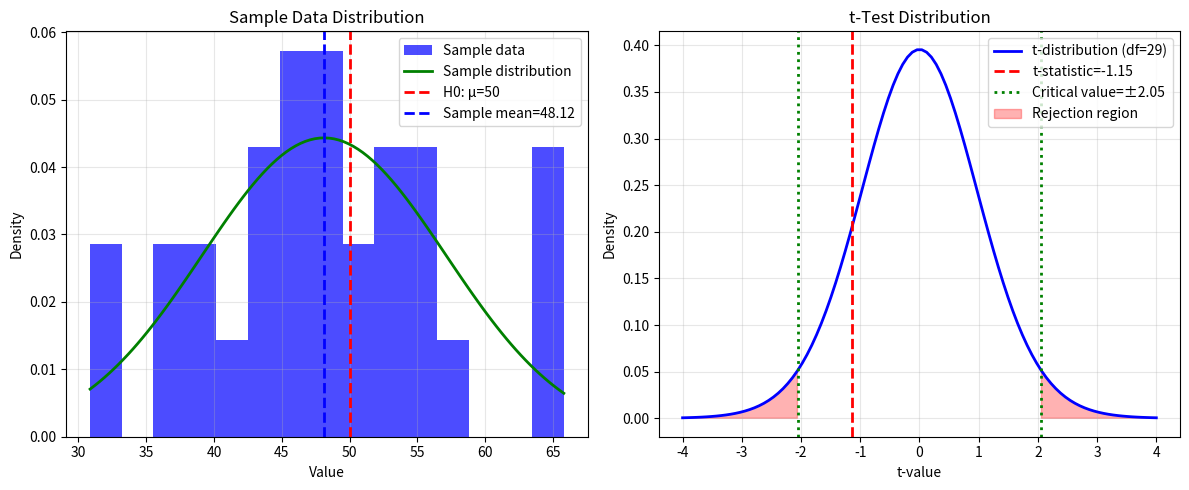
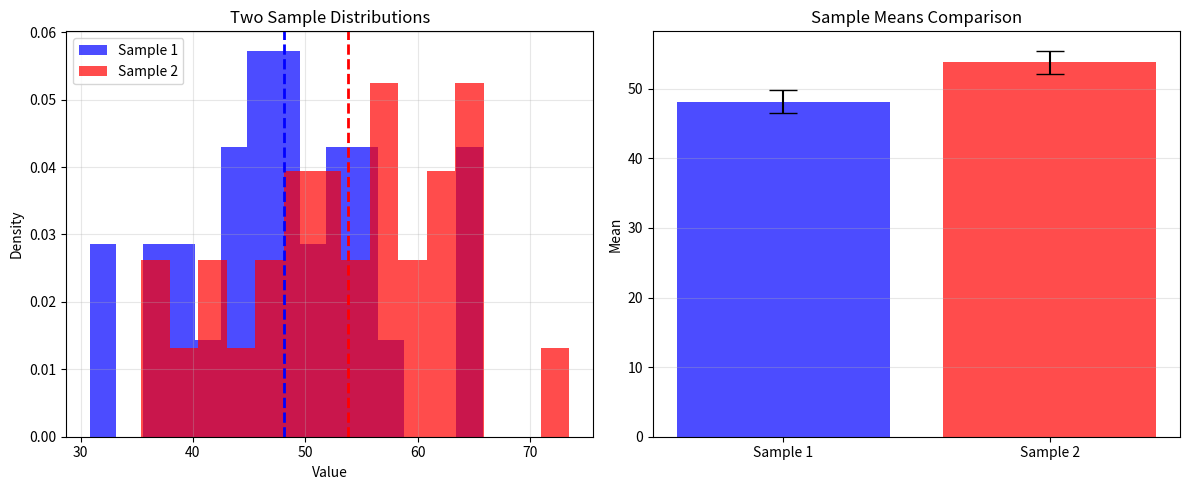

Source code (Python) for these figures, in order:
import numpy as np
import matplotlib.pyplot as plt
from scipy import stats

print("✅ Libraries imported!")
print("\nImplementing Hypothesis Testing Procedures")
print("=" * 60)

print("=" * 60)
print("Part 1: One-Sample t-Test")
print("=" * 60)

# Generate sample data
np.random.seed(42)
true_mean = 50
population_std = 10
sample_size = 30
sample = np.random.normal(true_mean, population_std, sample_size)
sample_mean = np.mean(sample)
sample_std = np.std(sample, ddof=1)

print(f"\nSample statistics:")
print(f"  Sample mean: {sample_mean:.4f}")
print(f"  Sample std: {sample_std:.4f}")
print(f"  Sample size: {sample_size}")

# Hypothesis test: H0: μ = 50, H1: μ ≠ 50
hypothesized_mean = 50
alpha = 0.05  # Significance level

# Perform t-test
t_statistic, p_value = stats.ttest_1samp(sample, hypothesized_mean)

print(f"\nHypothesis Test:")
print(f"  H0: μ = {hypothesized_mean}")
print(f"  H1: μ ≠ {hypothesized_mean}")
print(f"  Significance level (α): {alpha}")
print(f"\nResults:")
print(f"  t-statistic: {t_statistic:.4f}")
print(f"  p-value: {p_value:.6f}")

# Decision
if p_value < alpha:
    print(f"\n  Decision: Reject H0 (p < α)")
    print(f"  Conclusion: Sample mean is significantly different from {hypothesized_mean}")
else:
    print(f"\n  Decision: Fail to reject H0 (p ≥ α)")
    print(f"  Conclusion: No significant evidence that mean differs from {hypothesized_mean}")

# Visualize
plt.figure(figsize=(12, 5))

plt.subplot(1, 2, 1)
plt.hist(sample, bins=15, density=True, alpha=0.7, color='blue', label='Sample data')
x = np.linspace(sample.min(), sample.max(), 100)
plt.plot(x, stats.norm.pdf(x, sample_mean, sample_std), 'g-', linewidth=2, label='Sample distribution')
plt.axvline(hypothesized_mean, color='r', linestyle='--', linewidth=2, label=f'H0: μ={hypothesized_mean}')
plt.axvline(sample_mean, color='b', linestyle='--', linewidth=2, label=f'Sample mean={sample_mean:.2f}')
plt.xlabel('Value')
plt.ylabel('Density')
plt.title('Sample Data Distribution')
plt.legend()
plt.grid(True, alpha=0.3)

plt.subplot(1, 2, 2)
df = sample_size - 1
x = np.linspace(-4, 4, 100)
t_dist = stats.t.pdf(x, df)
plt.plot(x, t_dist, 'b-', linewidth=2, label=f't-distribution (df={df})')
plt.axvline(t_statistic, color='r', linestyle='--', linewidth=2, label=f't-statistic={t_statistic:.2f}')
critical_value = stats.t.ppf(1 - alpha/2, df)
plt.axvline(critical_value, color='g', linestyle=':', linewidth=2, label=f'Critical value=±{critical_value:.2f}')
plt.axvline(-critical_value, color='g', linestyle=':', linewidth=2)
plt.fill_between(x, 0, t_dist, where=(x <= -critical_value) | (x >= critical_value), alpha=0.3, color='red', label='Rejection region')
plt.xlabel('t-value')
plt.ylabel('Density')
plt.title('t-Test Distribution')
plt.legend()
plt.grid(True, alpha=0.3)

plt.tight_layout()
plt.show()

print("\n✅ One-sample t-test performed!")

print("\n" + "=" * 60)
print("Part 2: Two-Sample t-Test")
print("=" * 60)

# Generate two samples
np.random.seed(42)
sample1 = np.random.normal(50, 10, 30)
sample2 = np.random.normal(55, 10, 30)  # Slightly different mean

print(f"\nSample 1:")
print(f"  Mean: {np.mean(sample1):.4f}, Std: {np.std(sample1, ddof=1):.4f}, Size: {len(sample1)}")
print(f"\nSample 2:")
print(f"  Mean: {np.mean(sample2):.4f}, Std: {np.std(sample2, ddof=1):.4f}, Size: {len(sample2)}")

# Hypothesis test: H0: μ1 = μ2, H1: μ1 ≠ μ2
alpha = 0.05

# Perform two-sample t-test
t_statistic, p_value = stats.ttest_ind(sample1, sample2)

print(f"\nHypothesis Test:")
print(f"  H0: μ1 = μ2 (means are equal)")
print(f"  H1: μ1 ≠ μ2 (means are different)")
print(f"  Significance level (α): {alpha}")
print(f"\nResults:")
print(f"  t-statistic: {t_statistic:.4f}")
print(f"  p-value: {p_value:.6f}")

if p_value < alpha:
    print(f"\n  Decision: Reject H0")
    print(f"  Conclusion: Means are significantly different")
else:
    print(f"\n  Decision: Fail to reject H0")
    print(f"  Conclusion: No significant difference between means")

# Visualize
plt.figure(figsize=(12, 5))

plt.subplot(1, 2, 1)
plt.hist(sample1, bins=15, density=True, alpha=0.7, color='blue', label='Sample 1')
plt.hist(sample2, bins=15, density=True, alpha=0.7, color='red', label='Sample 2')
plt.axvline(np.mean(sample1), color='blue', linestyle='--', linewidth=2)
plt.axvline(np.mean(sample2), color='red', linestyle='--', linewidth=2)
plt.xlabel('Value')
plt.ylabel('Density')
plt.title('Two Sample Distributions')
plt.legend()
plt.grid(True, alpha=0.3)

plt.subplot(1, 2, 2)
mean_diff = np.mean(sample1) - np.mean(sample2)
print(f"\nMean difference: {mean_diff:.4f}")
plt.bar(['Sample 1', 'Sample 2'], [np.mean(sample1), np.mean(sample2)], 
        yerr=[np.std(sample1, ddof=1)/np.sqrt(len(sample1)), np.std(sample2, ddof=1)/np.sqrt(len(sample2))],
        alpha=0.7, color=['blue', 'red'], capsize=10)
plt.ylabel('Mean')
plt.title('Sample Means Comparison')
plt.grid(True, alpha=0.3, axis='y')

plt.tight_layout()
plt.show()

print("\n✅ Two-sample t-test performed!")

print("\n" + "=" * 60)
print("Part 3: Chi-Square Test for Independence")
print("=" * 60)

# Create contingency table
# Example: Relationship between two categorical variables
observed = np.array([[30, 20, 10],
                     [25, 25, 15],
                     [15, 30, 20]])

print("\nObserved frequencies (contingency table):")
print(observed)

# Hypothesis test: H0: Variables are independent, H1: Variables are dependent
alpha = 0.05

# Perform chi-square test
chi2_statistic, p_value, dof, expected = stats.chi2_contingency(observed)

print(f"\nHypothesis Test:")
print(f"  H0: Variables are independent")
print(f"  H1: Variables are dependent")
print(f"  Significance level (α): {alpha}")
print(f"\nResults:")
print(f"  χ² statistic: {chi2_statistic:.4f}")
print(f"  Degrees of freedom: {dof}")
print(f"  p-value: {p_value:.6f}")
print(f"\nExpected frequencies:")
print(expected)

if p_value < alpha:
    print(f"\n  Decision: Reject H0")
    print(f"  Conclusion: Variables are dependent")
else:
    print(f"\n  Decision: Fail to reject H0")
    print(f"  Conclusion: No evidence of dependence")

print("\n✅ Chi-square test performed!")